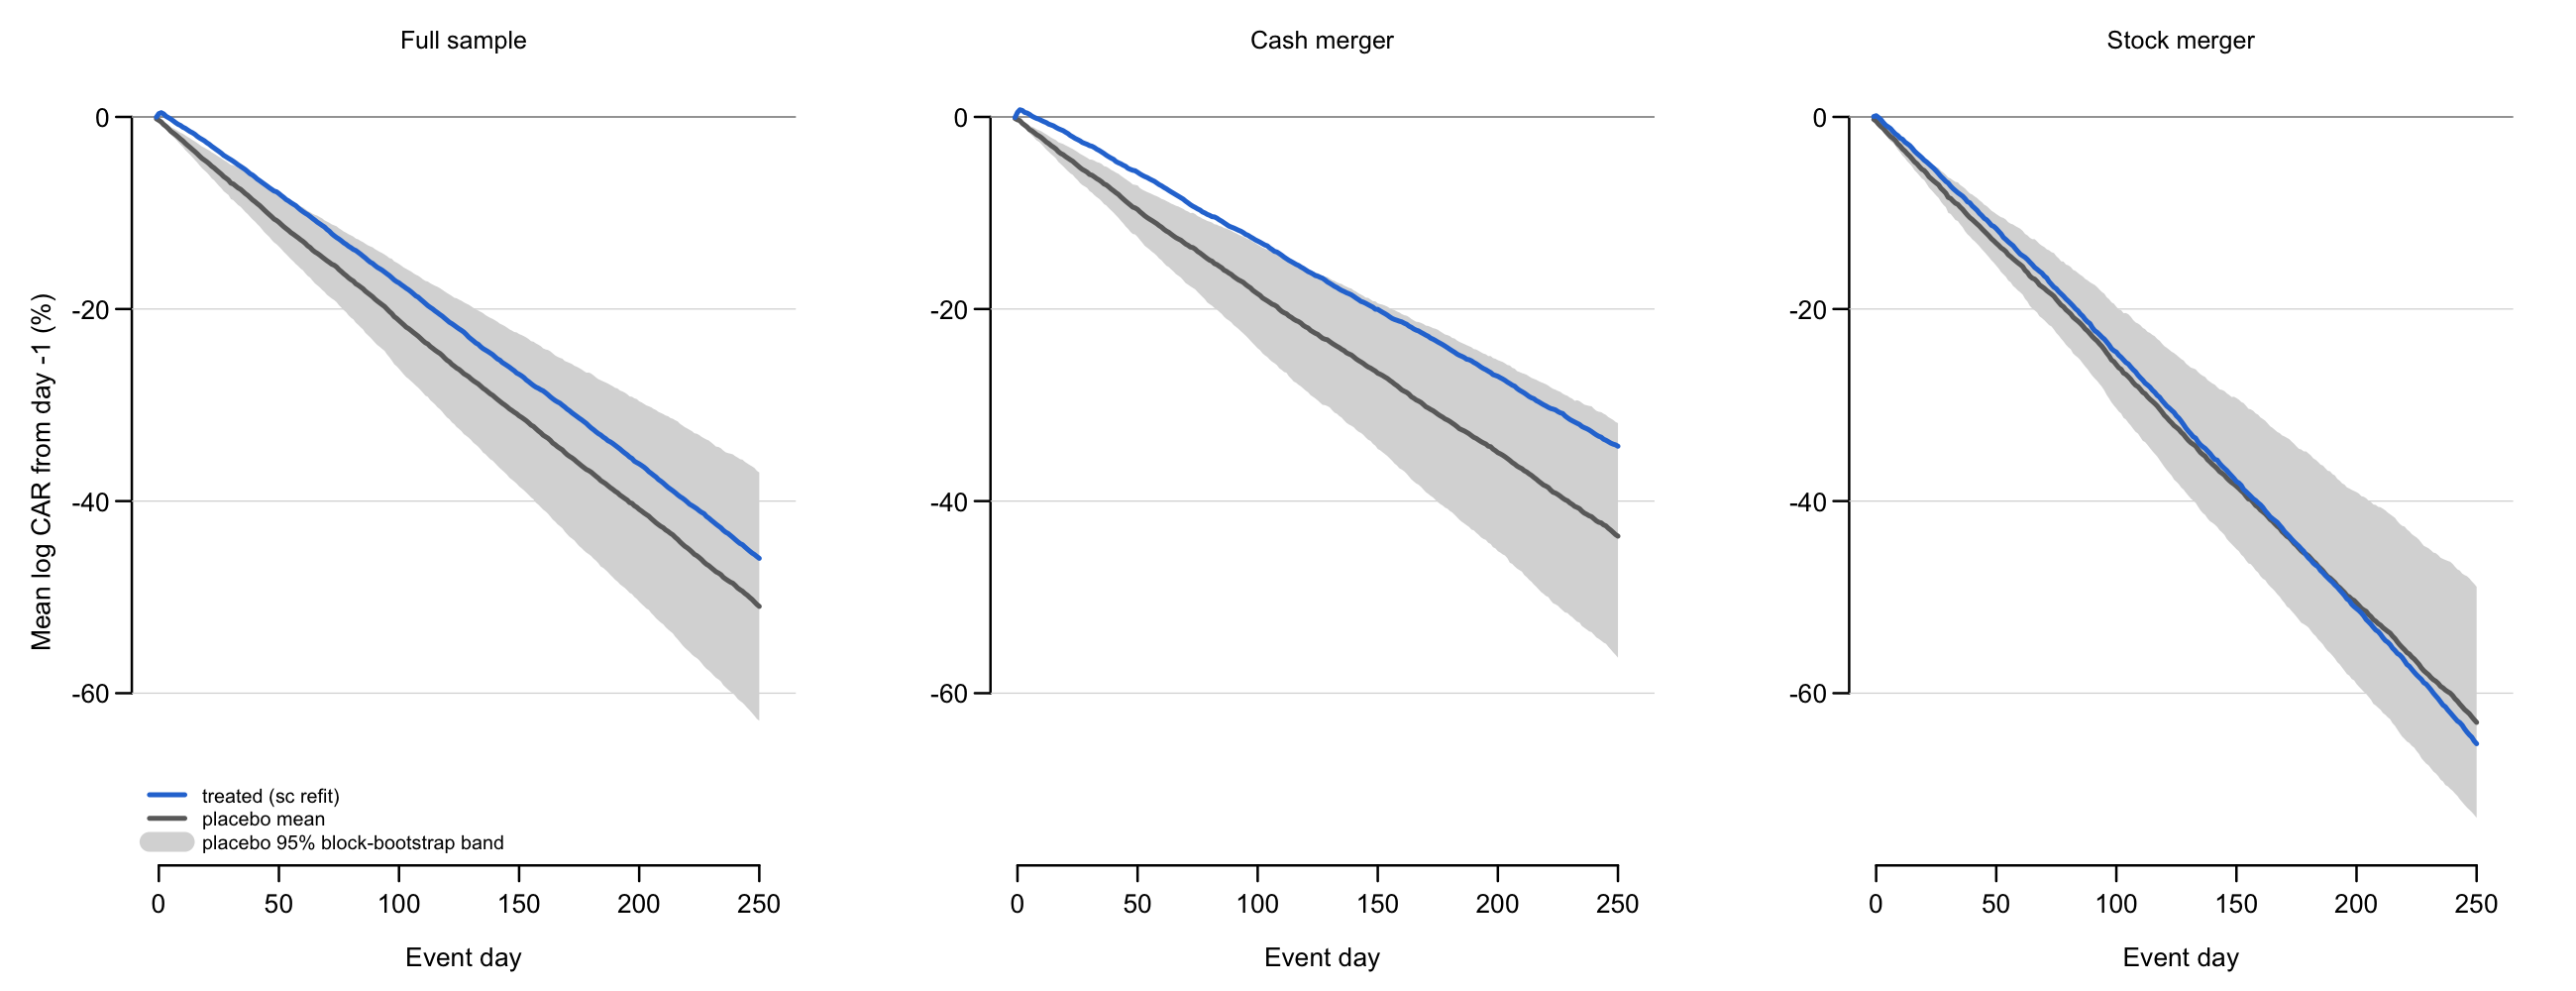

Data behind this chart, as committed beside it:
role, subsample, event_date, mean_car, boot_se, lo, hi, n
Treated, Full sample, -1, -0.0001596, 0.0002549, -0.0006573, 0.0003289, 14847
Treated, Full sample, 0, 0.003412, 0.0007434, 0.001923, 0.004916, 14847
Treated, Full sample, 1, 0.00441, 0.001251, 0.001816, 0.006849, 14847
Treated, Full sample, 2, 0.003131, 0.001461, 0.0001715, 0.00588, 14847
Treated, Full sample, 3, 0.0006767, 0.001799, -0.002993, 0.004074, 14847
Treated, Full sample, 4, -0.0007492, 0.002002, -0.004909, 0.003008, 14847
Treated, Full sample, 5, -0.002224, 0.002217, -0.006756, 0.001965, 14847
Treated, Full sample, 6, -0.00406, 0.002422, -0.008996, 0.0005593, 14847
Treated, Full sample, 7, -0.005955, 0.002641, -0.01128, -0.0008632, 14847
Treated, Full sample, 8, -0.007637, 0.002897, -0.01338, -0.001829, 14847
Treated, Full sample, 9, -0.008813, 0.003207, -0.01503, -0.002238, 14847
Treated, Full sample, 10, -0.01064, 0.00341, -0.01709, -0.003696, 14847
Treated, Full sample, 11, -0.01184, 0.003588, -0.01854, -0.004697, 14847
Treated, Full sample, 12, -0.01356, 0.003854, -0.02079, -0.005719, 14847
Treated, Full sample, 13, -0.0152, 0.004017, -0.02263, -0.006959, 14847
Treated, Full sample, 14, -0.01647, 0.004268, -0.02439, -0.007628, 14847
Treated, Full sample, 15, -0.01807, 0.004557, -0.02634, -0.008497, 14847
Treated, Full sample, 16, -0.02021, 0.004782, -0.02899, -0.01042, 14847
Treated, Full sample, 17, -0.02194, 0.005017, -0.03107, -0.01165, 14847
Treated, Full sample, 18, -0.0234, 0.005277, -0.03293, -0.01245, 14847
Treated, Full sample, 19, -0.02488, 0.005475, -0.03505, -0.0132, 14847
Treated, Full sample, 20, -0.02686, 0.005811, -0.03767, -0.01453, 14847
Treated, Full sample, 21, -0.02846, 0.006063, -0.03971, -0.01581, 14847
Treated, Full sample, 22, -0.03055, 0.006321, -0.04214, -0.01719, 14847
Treated, Full sample, 23, -0.03231, 0.006504, -0.04415, -0.01879, 14847
Treated, Full sample, 24, -0.03413, 0.006908, -0.04684, -0.0195, 14847
Treated, Full sample, 25, -0.03588, 0.007212, -0.04903, -0.02047, 14847
Treated, Full sample, 26, -0.03776, 0.00741, -0.05164, -0.02192, 14847
Treated, Full sample, 27, -0.03996, 0.007648, -0.05433, -0.02349, 14847
Treated, Full sample, 28, -0.0415, 0.00794, -0.05607, -0.02485, 14847
Treated, Full sample, 29, -0.0431, 0.008241, -0.05828, -0.0261, 14847
Treated, Full sample, 30, -0.04457, 0.008309, -0.05971, -0.02752, 14847
Treated, Full sample, 31, -0.04619, 0.00858, -0.06216, -0.02845, 14847
Treated, Full sample, 32, -0.04797, 0.008808, -0.06439, -0.02965, 14847
Treated, Full sample, 33, -0.04988, 0.009091, -0.06671, -0.03117, 14847
Treated, Full sample, 34, -0.05149, 0.009321, -0.06864, -0.03219, 14847
Treated, Full sample, 35, -0.05315, 0.009637, -0.07095, -0.033, 14847
Treated, Full sample, 36, -0.05487, 0.009763, -0.07294, -0.03444, 14847
Treated, Full sample, 37, -0.05697, 0.01018, -0.07571, -0.03571, 14847
Treated, Full sample, 38, -0.05913, 0.0105, -0.07852, -0.0371, 14847
Treated, Full sample, 39, -0.06049, 0.01076, -0.08053, -0.0379, 14847
Treated, Full sample, 40, -0.06247, 0.01101, -0.08287, -0.03943, 14847
Treated, Full sample, 41, -0.06473, 0.01137, -0.08609, -0.04071, 14847
Treated, Full sample, 42, -0.06642, 0.01158, -0.08822, -0.04195, 14847
Treated, Full sample, 43, -0.06828, 0.01193, -0.0908, -0.04304, 14847
Treated, Full sample, 44, -0.07006, 0.01218, -0.09288, -0.04451, 14847
Treated, Full sample, 45, -0.07187, 0.01239, -0.09501, -0.04591, 14847
Treated, Full sample, 46, -0.07375, 0.01255, -0.09697, -0.04761, 14847
Treated, Full sample, 47, -0.07545, 0.01281, -0.09915, -0.04837, 14847
Treated, Full sample, 48, -0.07714, 0.01312, -0.1015, -0.04941, 14847
Treated, Full sample, 49, -0.07795, 0.01316, -0.1026, -0.05019, 14847
Treated, Full sample, 50, -0.07978, 0.01343, -0.1048, -0.05152, 14847
Treated, Full sample, 51, -0.08188, 0.01377, -0.1075, -0.05289, 14847
Treated, Full sample, 52, -0.0838, 0.01404, -0.11, -0.05396, 14847
Treated, Full sample, 53, -0.08601, 0.01436, -0.1128, -0.05566, 14847
Treated, Full sample, 54, -0.08746, 0.01461, -0.1146, -0.05675, 14847
Treated, Full sample, 55, -0.08926, 0.01483, -0.1168, -0.05766, 14847
Treated, Full sample, 56, -0.09084, 0.01516, -0.119, -0.05896, 14847
Treated, Full sample, 57, -0.09235, 0.0153, -0.1205, -0.06, 14847
Treated, Full sample, 58, -0.09461, 0.01551, -0.1231, -0.06175, 14847
... 1,452 more rows
